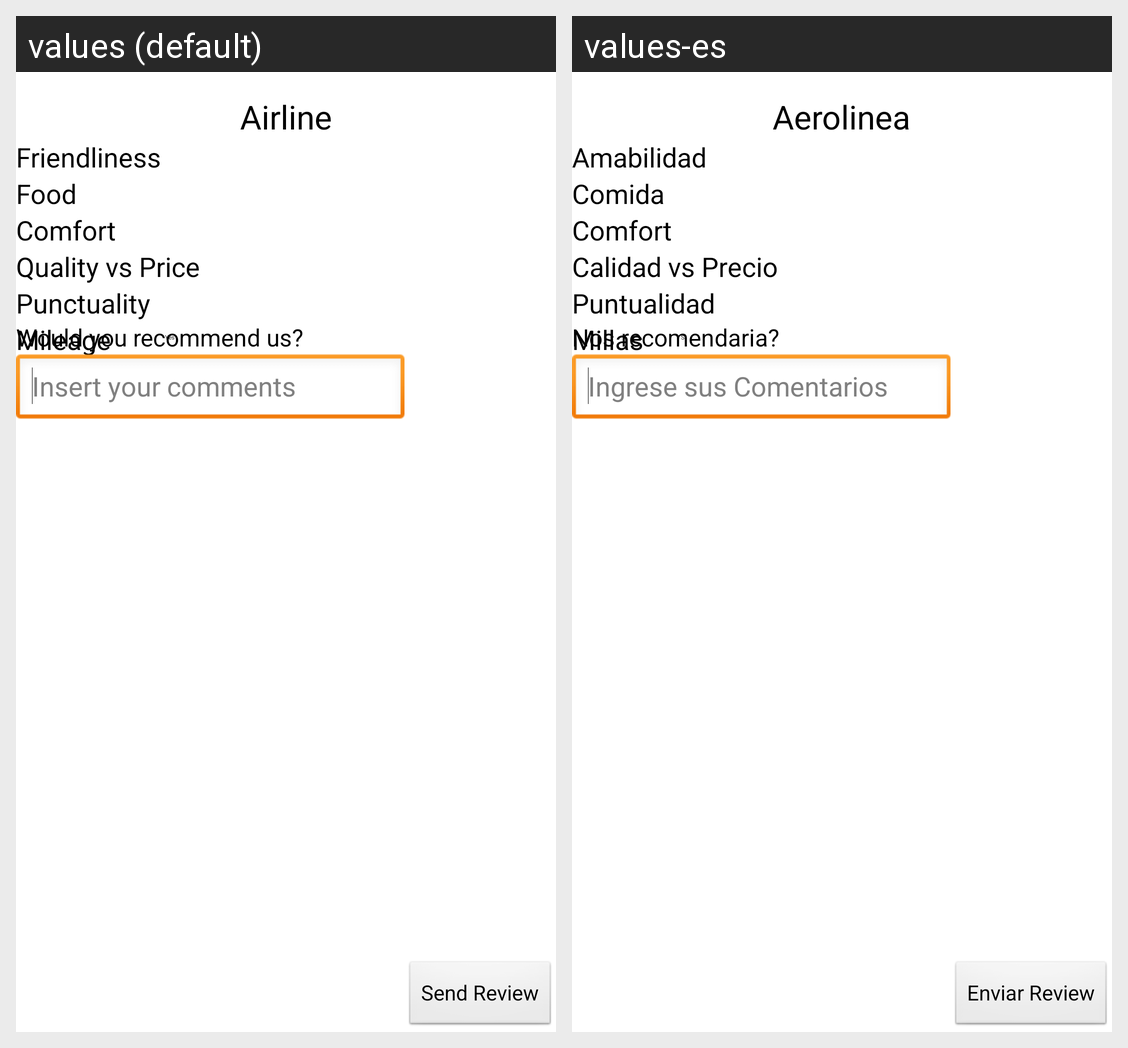

The Android screen above is rendered under two locales of the same app. Produce the string resources it draws, with the default and per-locale values.
Android screen res/layout/activity_rating.xml rendered under 2 locales, left to right: values (default), values-es. Device: Nexus 5 (rendered at 1080×1920; each locale shown at half size, 540×960, under a caption strip naming it); theme AppTheme.
Strings drawn on this screen, with the default value and each locale's value (text and hints the layout hard-codes, and strings that could not be matched under every locale, appear in the picture but are not listed):

airline
  values: Airline
  values-es: Aerolinea

friendliness
  values: Friendliness
  values-es: Amabilidad

food
  values: Food
  values-es: Comida

comfort
  values: Comfort
  values-es: Comfort

qualityprice
  values: Quality vs Price
  values-es: Calidad vs Precio

punctuality
  values: Punctuality
  values-es: Puntualidad

mileage
  values: Mileage
  values-es: Millas

send_review
  values: Send Review
  values-es: Enviar Review

recomend
  values: Would you recommend us?
  values-es: Nos recomendaria?

comments
  values: Insert your comments
  values-es: Ingrese sus Comentarios
